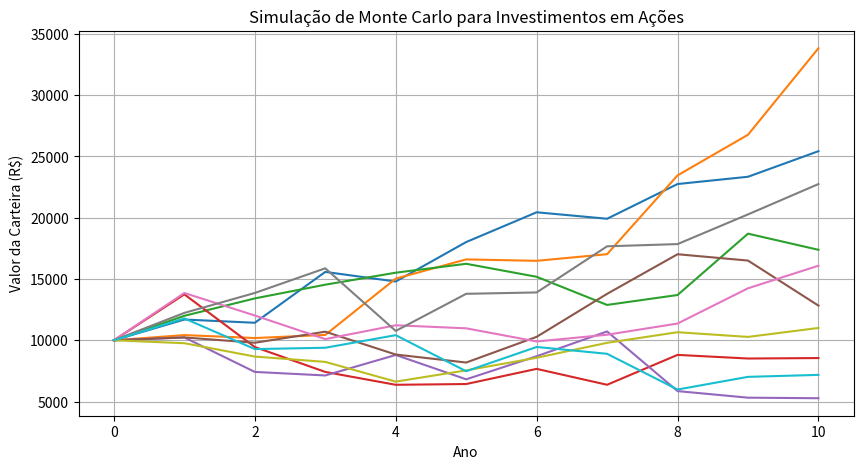

Write Python code to recreate this figure.
import numpy as np
import matplotlib.pyplot as plt

# Parâmetros da simulação
anos = 10
simulacoes = 10  # Ajuste conforme necessário
retorno_medio = 0.07
desvio_padrao = 0.20
valor_inicial = 10000  # Valor inicial da carteira

# Simulação de Monte Carlo
np.random.seed(42)  # Para reprodutibilidade
trajetorias = np.zeros((anos + 1, simulacoes))
trajetorias[0] = valor_inicial

for i in range(1, anos + 1):
    retornos_anuais = np.random.normal(retorno_medio, desvio_padrao, simulacoes)
    trajetorias[i] = trajetorias[i - 1] * (1 + retornos_anuais)

# Plotando o gráfico
plt.figure(figsize=(10, 5))
plt.plot(trajetorias)
plt.xlabel("Ano")
plt.ylabel("Valor da Carteira (R$)")
plt.title("Simulação de Monte Carlo para Investimentos em Ações")
plt.grid()
plt.show()
